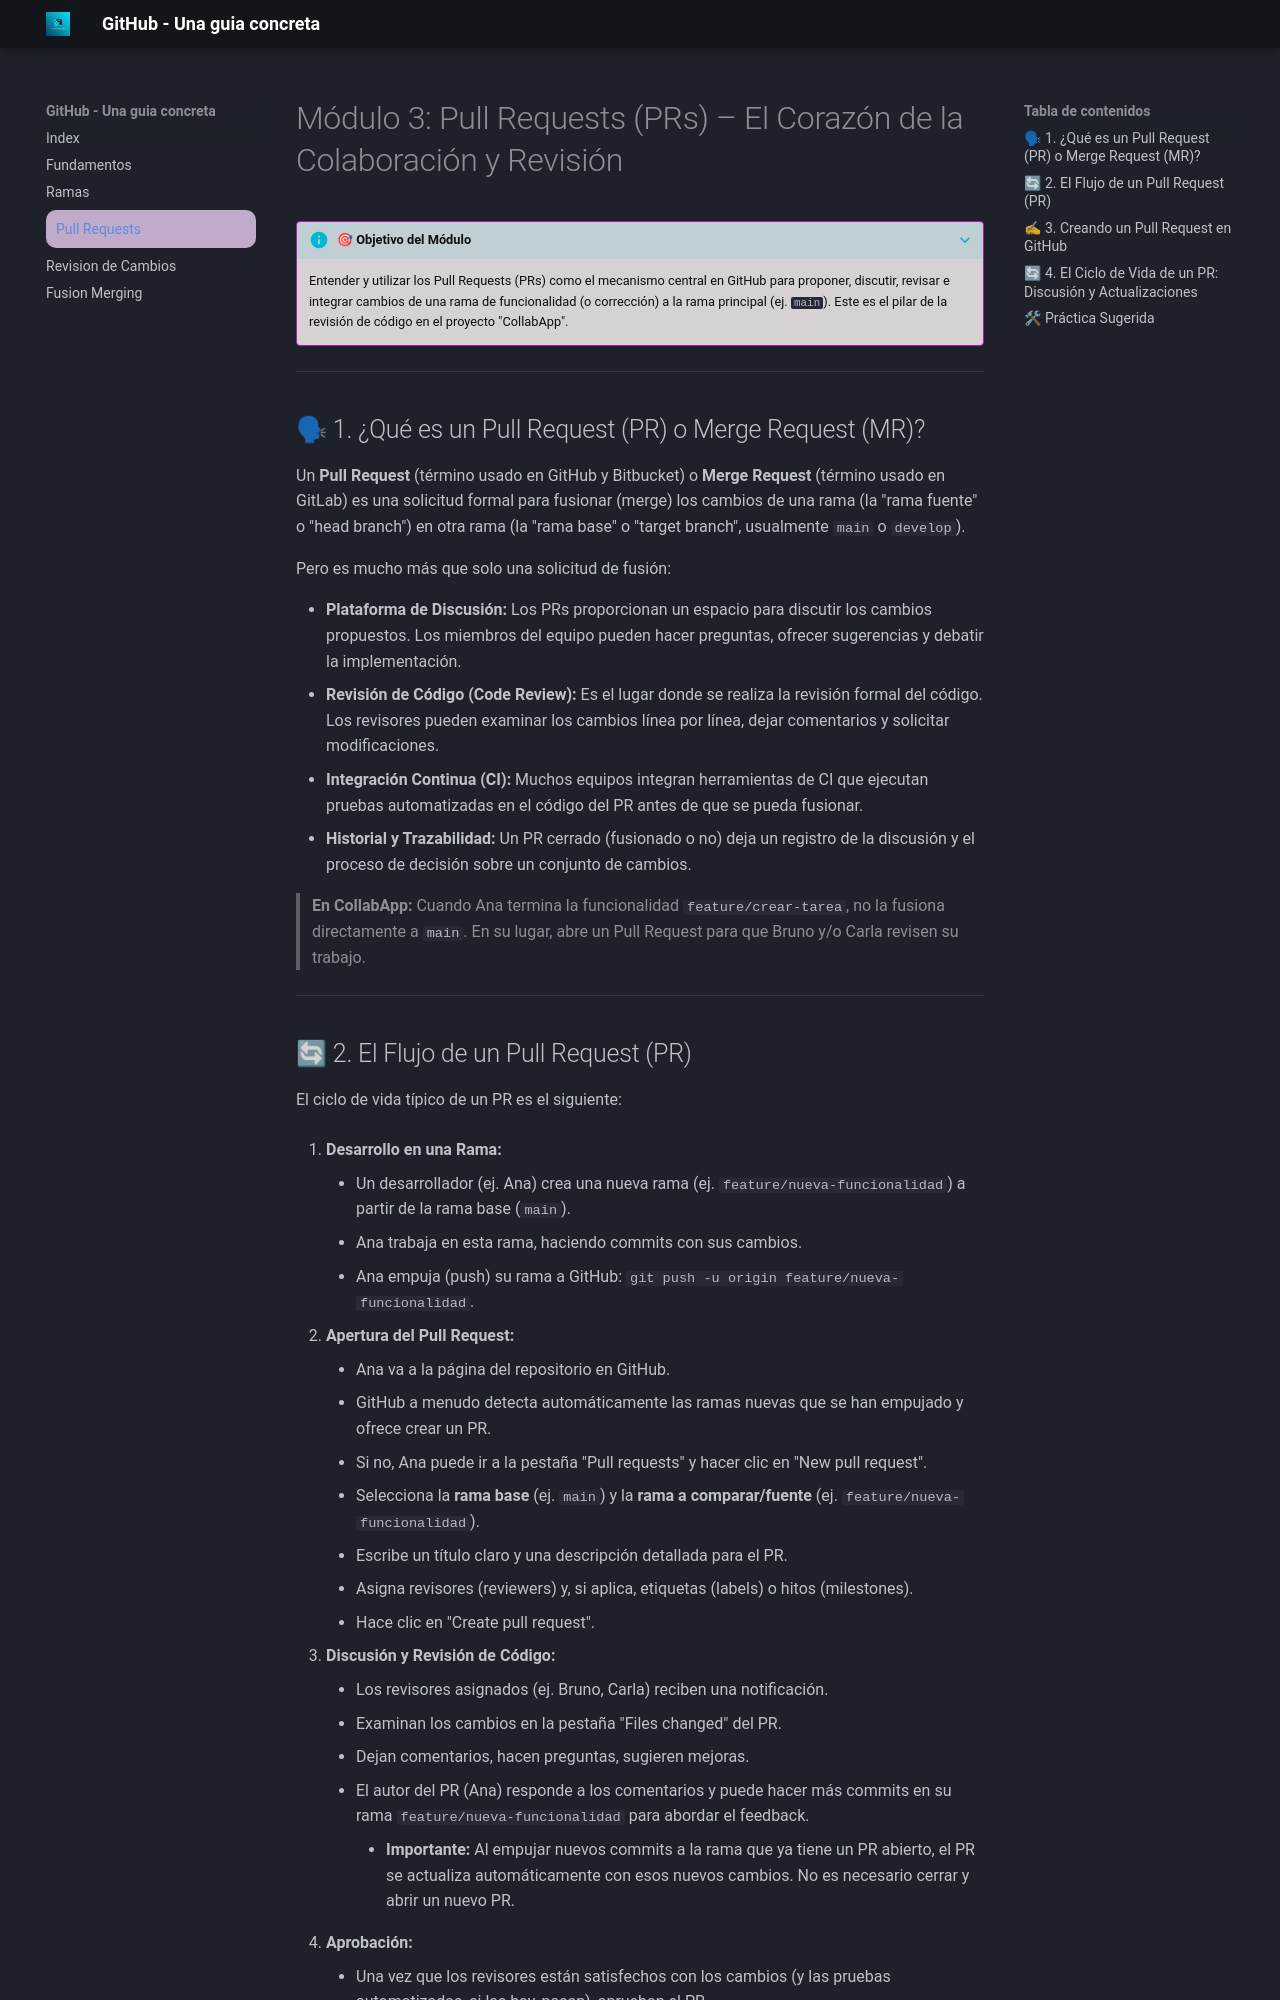

repository: borissalleg/tutorial_GitHub · page: request/index.html · generator: mkdocs

# Módulo 3: Pull Requests (PRs) – El Corazón de la Colaboración y Revisión

???+ info "🎯 Objetivo del Módulo"
    Entender y utilizar los Pull Requests (PRs) como el mecanismo central en GitHub para proponer, discutir, revisar e integrar cambios de una rama de funcionalidad (o corrección) a la rama principal (ej. `main`). Este es el pilar de la revisión de código en el proyecto "CollabApp".

---

## 🗣 1. ¿Qué es un Pull Request (PR) o Merge Request (MR)?

Un **Pull Request** (término usado en GitHub y Bitbucket) o **Merge Request** (término usado en GitLab) es una solicitud formal para fusionar (merge) los cambios de una rama (la "rama fuente" o "head branch") en otra rama (la "rama base" o "target branch", usualmente `main` o `develop`).

Pero es mucho más que solo una solicitud de fusión:

*   **Plataforma de Discusión:** Los PRs proporcionan un espacio para discutir los cambios propuestos. Los miembros del equipo pueden hacer preguntas, ofrecer sugerencias y debatir la implementación.
*   **Revisión de Código (Code Review):** Es el lugar donde se realiza la revisión formal del código. Los revisores pueden examinar los cambios línea por línea, dejar comentarios y solicitar modificaciones.
*   **Integración Continua (CI):** Muchos equipos integran herramientas de CI que ejecutan pruebas automatizadas en el código del PR antes de que se pueda fusionar.
*   **Historial y Trazabilidad:** Un PR cerrado (fusionado o no) deja un registro de la discusión y el proceso de decisión sobre un conjunto de cambios.

>   **En CollabApp:** Cuando Ana termina la funcionalidad `feature/crear-tarea`, no la fusiona directamente a `main`. En su lugar, abre un Pull Request para que Bruno y/o Carla revisen su trabajo.

---
